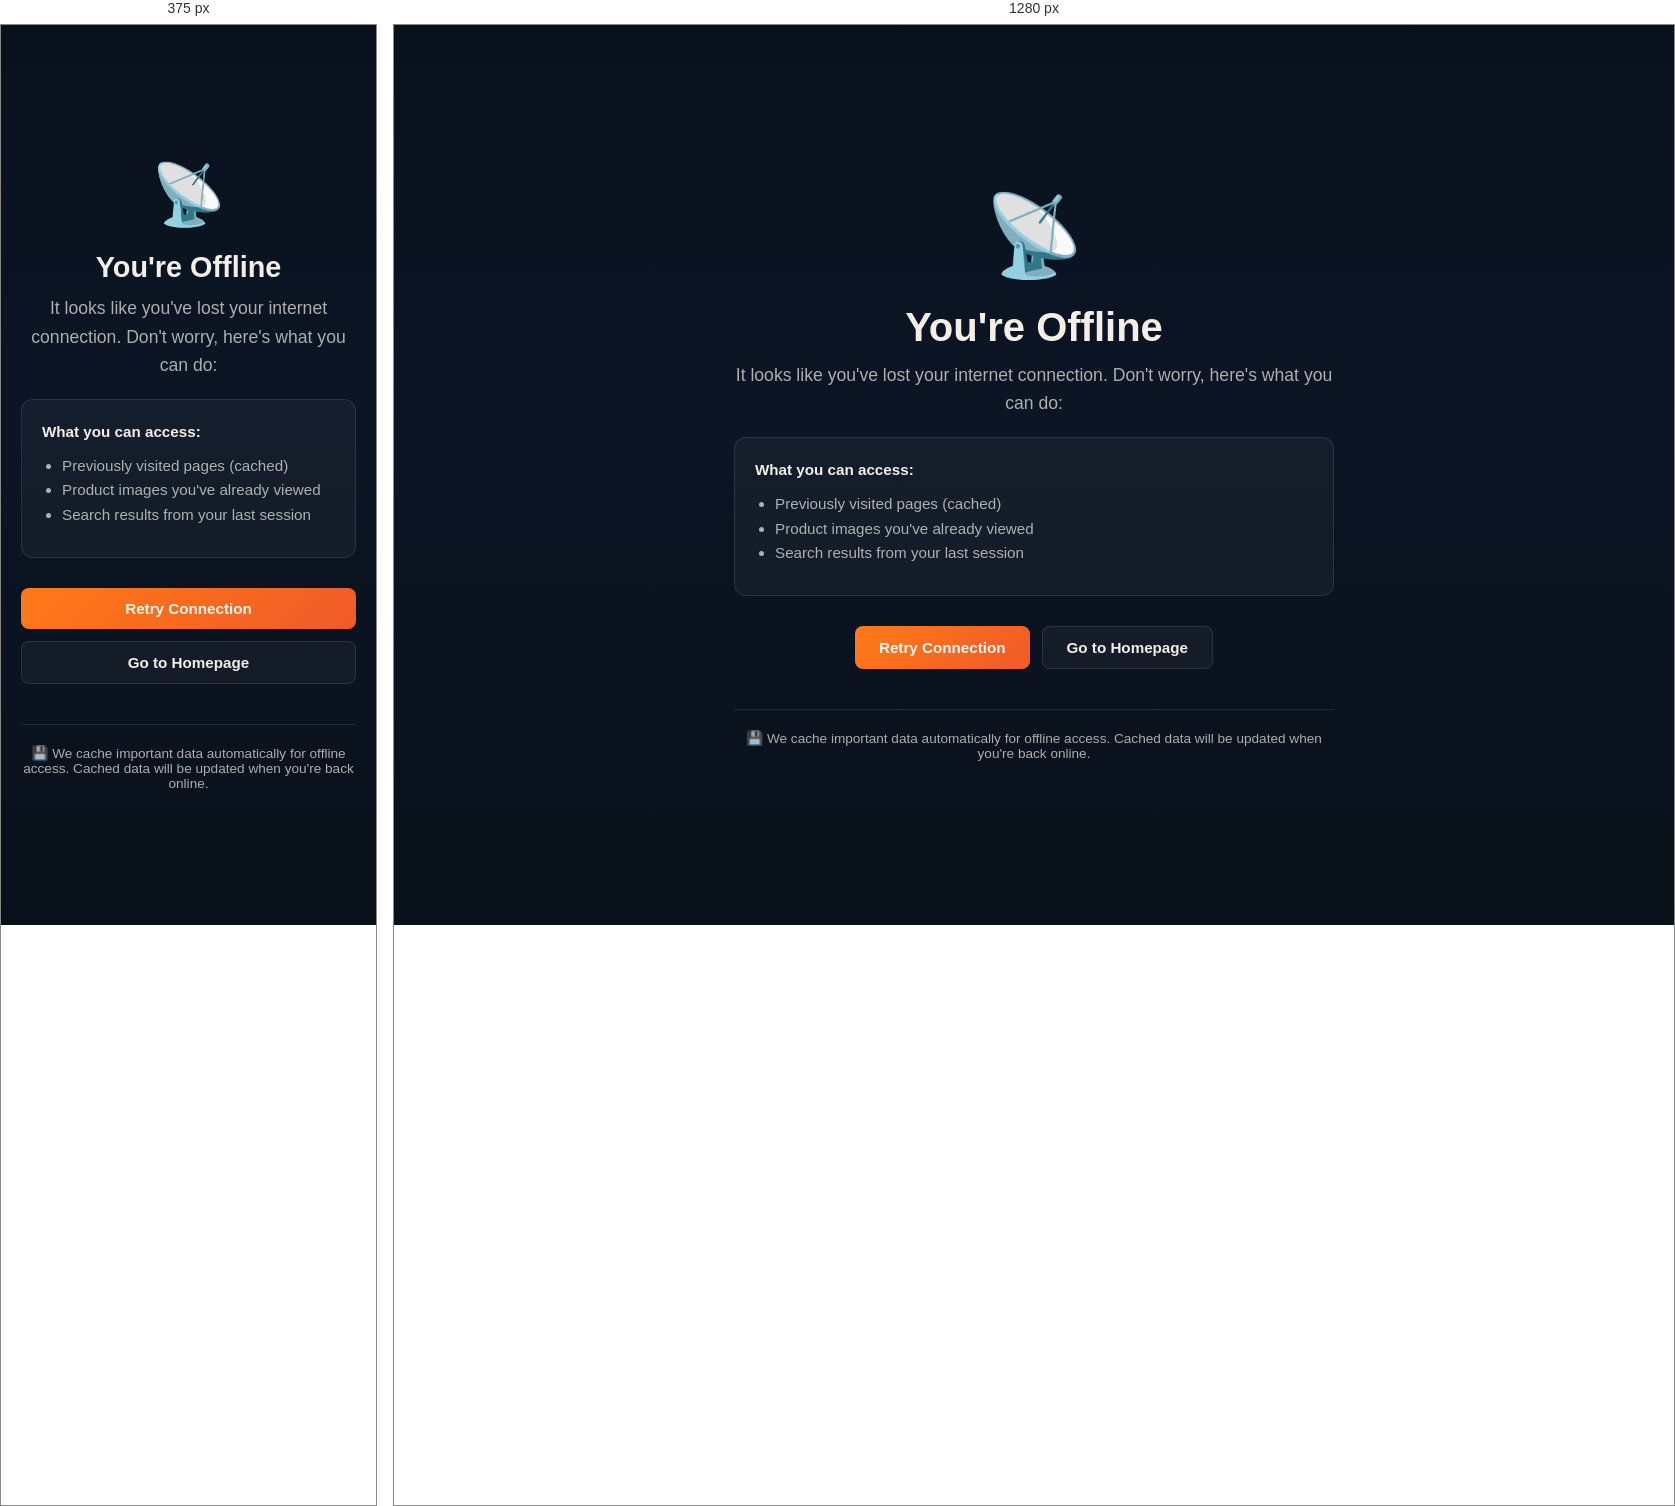
Rendered at 375 px and 1280 px, left to right.

<!-- file: offline.html -->
<!DOCTYPE html>
<html lang="en">
<head>
    <meta charset="UTF-8">
    <meta name="viewport" content="width=device-width, initial-scale=1.0">
    <title>Offline - Star Tech Atlas</title>
    <style>
        :root {
            --bg: #09111c;
            --text: #f4efe6;
            --accent: #ff7a18;
            --muted: rgba(244, 239, 230, 0.7);
        }

        * {
            margin: 0;
            padding: 0;
            box-sizing: border-box;
        }

        html {
            -webkit-font-smoothing: antialiased;
            -moz-osx-font-smoothing: grayscale;
        }

        body {
            min-height: 100vh;
            display: flex;
            align-items: center;
            justify-content: center;
            background: linear-gradient(180deg, var(--bg) 0%, #0b1524 42%, #09111a 100%);
            color: var(--text);
            font-family: -apple-system, BlinkMacSystemFont, "Segoe UI", Roboto, sans-serif;
            padding: 20px;
        }

        .offline-container {
            text-align: center;
            max-width: 600px;
        }

        .offline-icon {
            font-size: 80px;
            margin-bottom: 20px;
            animation: pulse 2s ease-in-out infinite;
        }

        @keyframes pulse {
            0%, 100% { opacity: 1; }
            50% { opacity: 0.5; }
        }

        h1 {
            font-size: 2.5rem;
            margin-bottom: 10px;
            line-height: 1.2;
        }

        .offline-message {
            font-size: 1.1rem;
            color: var(--muted);
            margin-bottom: 20px;
            line-height: 1.6;
        }

        .offline-info {
            background: rgba(255, 255, 255, 0.04);
            border: 1px solid rgba(255, 255, 255, 0.1);
            border-radius: 12px;
            padding: 20px;
            margin-bottom: 30px;
            text-align: left;
            color: var(--muted);
            font-size: 0.95rem;
            line-height: 1.6;
        }

        .offline-info strong {
            color: var(--text);
            display: block;
            margin-bottom: 10px;
        }

        .offline-actions {
            display: flex;
            gap: 12px;
            justify-content: center;
            flex-wrap: wrap;
        }

        button {
            padding: 12px 24px;
            border: none;
            border-radius: 8px;
            font-size: 0.95rem;
            font-weight: 600;
            cursor: pointer;
            transition: all 180ms ease;
        }

        .btn-primary {
            background: linear-gradient(135deg, var(--accent), #f05a28);
            color: #fff8ef;
        }

        .btn-primary:hover {
            transform: translateY(-2px);
            box-shadow: 0 8px 20px rgba(255, 122, 24, 0.3);
        }

        .btn-secondary {
            background: rgba(255, 255, 255, 0.04);
            color: var(--text);
            border: 1px solid rgba(255, 255, 255, 0.1);
        }

        .btn-secondary:hover {
            background: rgba(255, 255, 255, 0.08);
        }

        .cached-info {
            margin-top: 40px;
            padding-top: 20px;
            border-top: 1px solid rgba(255, 255, 255, 0.1);
            font-size: 0.85rem;
            color: var(--muted);
        }

        .cached-info strong {
            color: var(--accent);
        }

        @media (max-width: 600px) {
            h1 {
                font-size: 1.8rem;
            }

            .offline-icon {
                font-size: 60px;
            }

            .offline-actions {
                flex-direction: column;
            }

            button {
                width: 100%;
            }
        }
    </style>
</head>
<body>
    <div class="offline-container">
        <div class="offline-icon">📡</div>
        <h1>You're Offline</h1>
        
        <div class="offline-message">
            <p>It looks like you've lost your internet connection. Don't worry, here's what you can do:</p>
        </div>

        <div class="offline-info">
            <strong>What you can access:</strong>
            <ul style="margin: 10px 0; padding-left: 20px;">
                <li>Previously visited pages (cached)</li>
                <li>Product images you've already viewed</li>
                <li>Search results from your last session</li>
            </ul>
        </div>

        <div class="offline-actions">
            <button class="btn-primary" onclick="location.reload()">Retry Connection</button>
            <button class="btn-secondary" onclick="goHome()">Go to Homepage</button>
        </div>

        <div class="cached-info">
            <p>💾 We cache important data automatically for offline access. Cached data will be updated when you're back online.</p>
        </div>
    </div>

    <script>
        function goHome() {
            window.location.href = '/';
        }

        // Check for connection periodically
        setInterval(() => {
            fetch('/').then(() => {
                // Connection restored
                console.log('Connection restored');
                // Optionally reload
                // location.reload();
            }).catch(() => {
                // Still offline
            });
        }, 5000);
    </script>
</body>
</html>